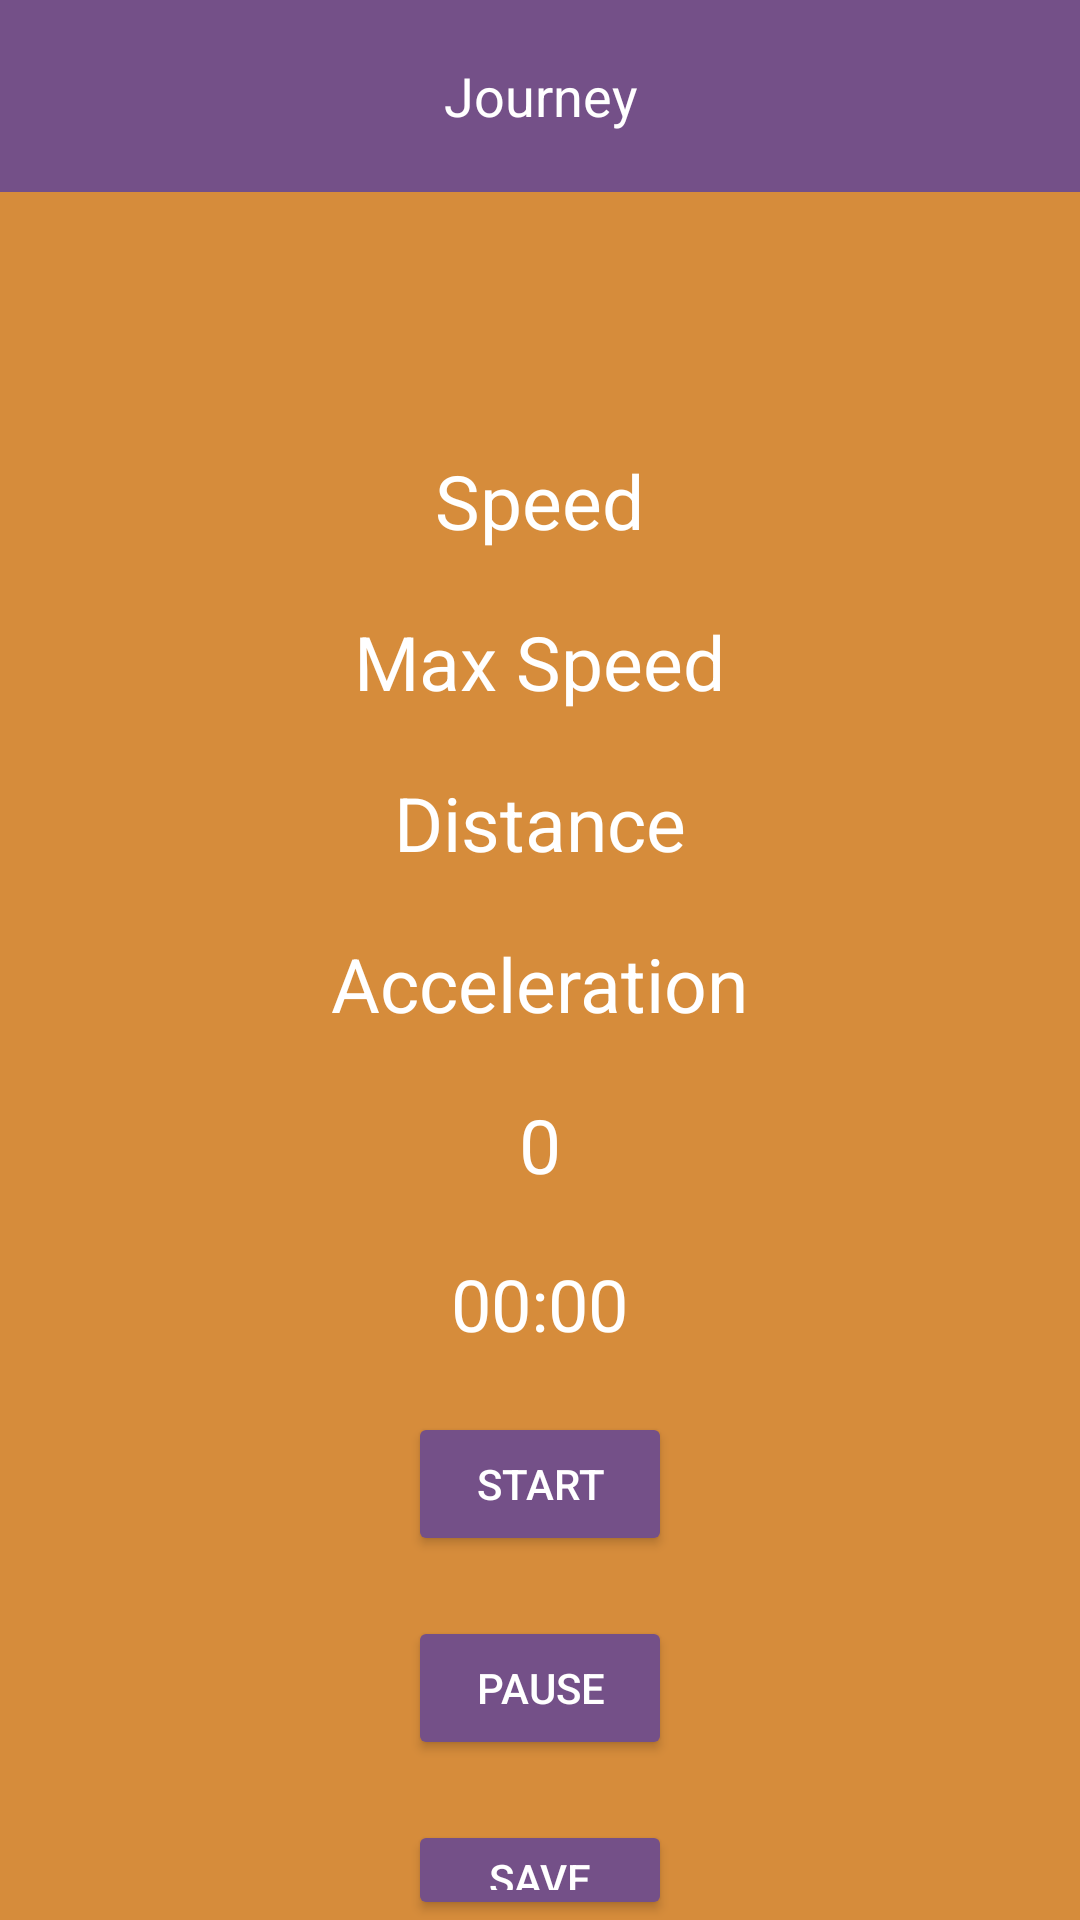

Write the Android layout XML for this screen, with the resource values it uses.
<!-- AndroidManifest.xml: activity theme Theme.CyclingApp2 -->
<!-- res/layout/activity_main.xml -->
<?xml version="1.0" encoding="utf-8"?>
<androidx.coordinatorlayout.widget.CoordinatorLayout xmlns:android="http://schemas.android.com/apk/res/android"
    xmlns:app="http://schemas.android.com/apk/res-auto"
    xmlns:tools="http://schemas.android.com/tools"
    android:layout_width="match_parent"
    android:layout_height="match_parent"
    android:background="@color/primaryColor"
    android:orientation="vertical"

    tools:context=".MainActivity">


    <LinearLayout
        android:id="@+id/linearLayout"
        android:layout_width="match_parent"
        android:layout_height="match_parent"
        android:background="@color/primaryColor"
        android:orientation="vertical"
        android:paddingLeft="16dp"
        android:paddingRight="16dp">

        <TextView
            android:id="@+id/textViewSpeed"
            android:layout_width="wrap_content"
            android:layout_height="wrap_content"
            android:layout_gravity="center_horizontal"
            android:layout_marginTop="150dp"
            android:text="Speed"
            android:textColor="#FFFFFF"
            android:textSize="25sp" />

        <TextView
            android:id="@+id/textViewMaxSpeed"
            android:layout_width="wrap_content"
            android:layout_height="wrap_content"
            android:layout_gravity="center_horizontal"
            android:layout_marginTop="20dp"
            android:text="Max Speed"
            android:textColor="#FFFFFF"
            android:textSize="25sp" />

        <TextView
            android:id="@+id/textViewDistance"
            android:layout_width="wrap_content"
            android:layout_height="wrap_content"
            android:layout_gravity="center_horizontal"
            android:layout_marginTop="20dp"
            android:text="Distance"
            android:textColor="#FFFFFF"
            android:textSize="25sp" />

        <TextView
            android:id="@+id/textViewAcceleration"
            android:layout_width="wrap_content"
            android:layout_height="wrap_content"
            android:layout_gravity="center_horizontal"
            android:layout_marginTop="20dp"
            android:text="Acceleration"
            android:textColor="#FFFFFF"
            android:textSize="25sp" />

        <TextView
            android:id="@+id/textViewSlope"
            android:layout_width="wrap_content"
            android:layout_height="wrap_content"
            android:layout_gravity="center_horizontal"
            android:layout_marginTop="20dp"
            android:text="0"
            android:textColor="#FFFFFF"
            android:textSize="25sp" />


        <Chronometer
            android:id="@+id/chronometer"
            android:layout_width="wrap_content"
            android:layout_height="wrap_content"
            android:layout_gravity="center_horizontal"
            android:layout_marginTop="20dp"
            android:text="Slope"
            android:textColor="#FFFFFF"
            android:textSize="24sp" />

        <Button
            android:id="@+id/startButton"
            android:layout_width="wrap_content"
            android:layout_height="wrap_content"
            android:layout_gravity="center_horizontal"
            android:layout_marginTop="20dp"
            android:backgroundTint="@color/secondaryColor"
            android:onClick="startChronometer"
            android:textColor="#FFFFFF"
            android:text="Start" />

        <Button
            android:id="@+id/pauseButton"
            android:layout_width="wrap_content"
            android:layout_height="wrap_content"
            android:layout_gravity="center_horizontal"
            android:textColor="#FFFFFF"
            android:layout_marginTop="20dp"
            android:backgroundTint="@color/secondaryColor"
            android:onClick="pauseChronometer"
            android:text="Pause" />

        <Button
            android:id="@+id/resetButton"
            android:layout_width="wrap_content"
            android:layout_height="wrap_content"
            android:layout_gravity="center_horizontal"
            android:textColor="#FFFFFF"
            android:layout_marginTop="20dp"
            android:backgroundTint="@color/secondaryColor"
            android:onClick="resetChronometer"
            android:text="Save" />


    </LinearLayout>

    <androidx.appcompat.widget.Toolbar
        android:id="@+id/toolbar2"
        android:layout_width="match_parent"
        android:layout_height="wrap_content"
        android:background="@color/secondaryColor"
        android:minHeight="?attr/actionBarSize"
        android:theme="?attr/actionBarTheme"
        app:layout_anchor="@+id/linearLayout"
        app:layout_anchorGravity="top|center">


        <ImageButton
            android:id="@+id/backButton"
            android:layout_width="wrap_content"
            android:layout_height="wrap_content"
            android:background="?attr/selectableItemBackgroundBorderless"
            android:contentDescription="Back"
            android:src="@drawable/baseline_arrow_back_ios_24"
            app:tint="@android:color/white"
            android:layout_gravity="start" />

        
        <TextView
            android:layout_width="wrap_content"
            android:layout_height="wrap_content"
            android:text="Journey"
            android:textAlignment="center"
            android:textColor="#FFFFFF"
            android:textSize="18sp"
            android:layout_gravity="center" />
    </androidx.appcompat.widget.Toolbar>


</androidx.coordinatorlayout.widget.CoordinatorLayout>
<!-- resources referenced by this layout -->
<resources>
  <color name="primaryColor">#D68C3B</color>
  <color name="secondaryColor">#745088</color>
  <style name="Theme.CyclingApp2" parent="Base.Theme.CyclingApp2" />
  <style name="Base.Theme.CyclingApp2" parent="Theme.Material3.DayNight.NoActionBar">
          
          
      </style>
</resources>
